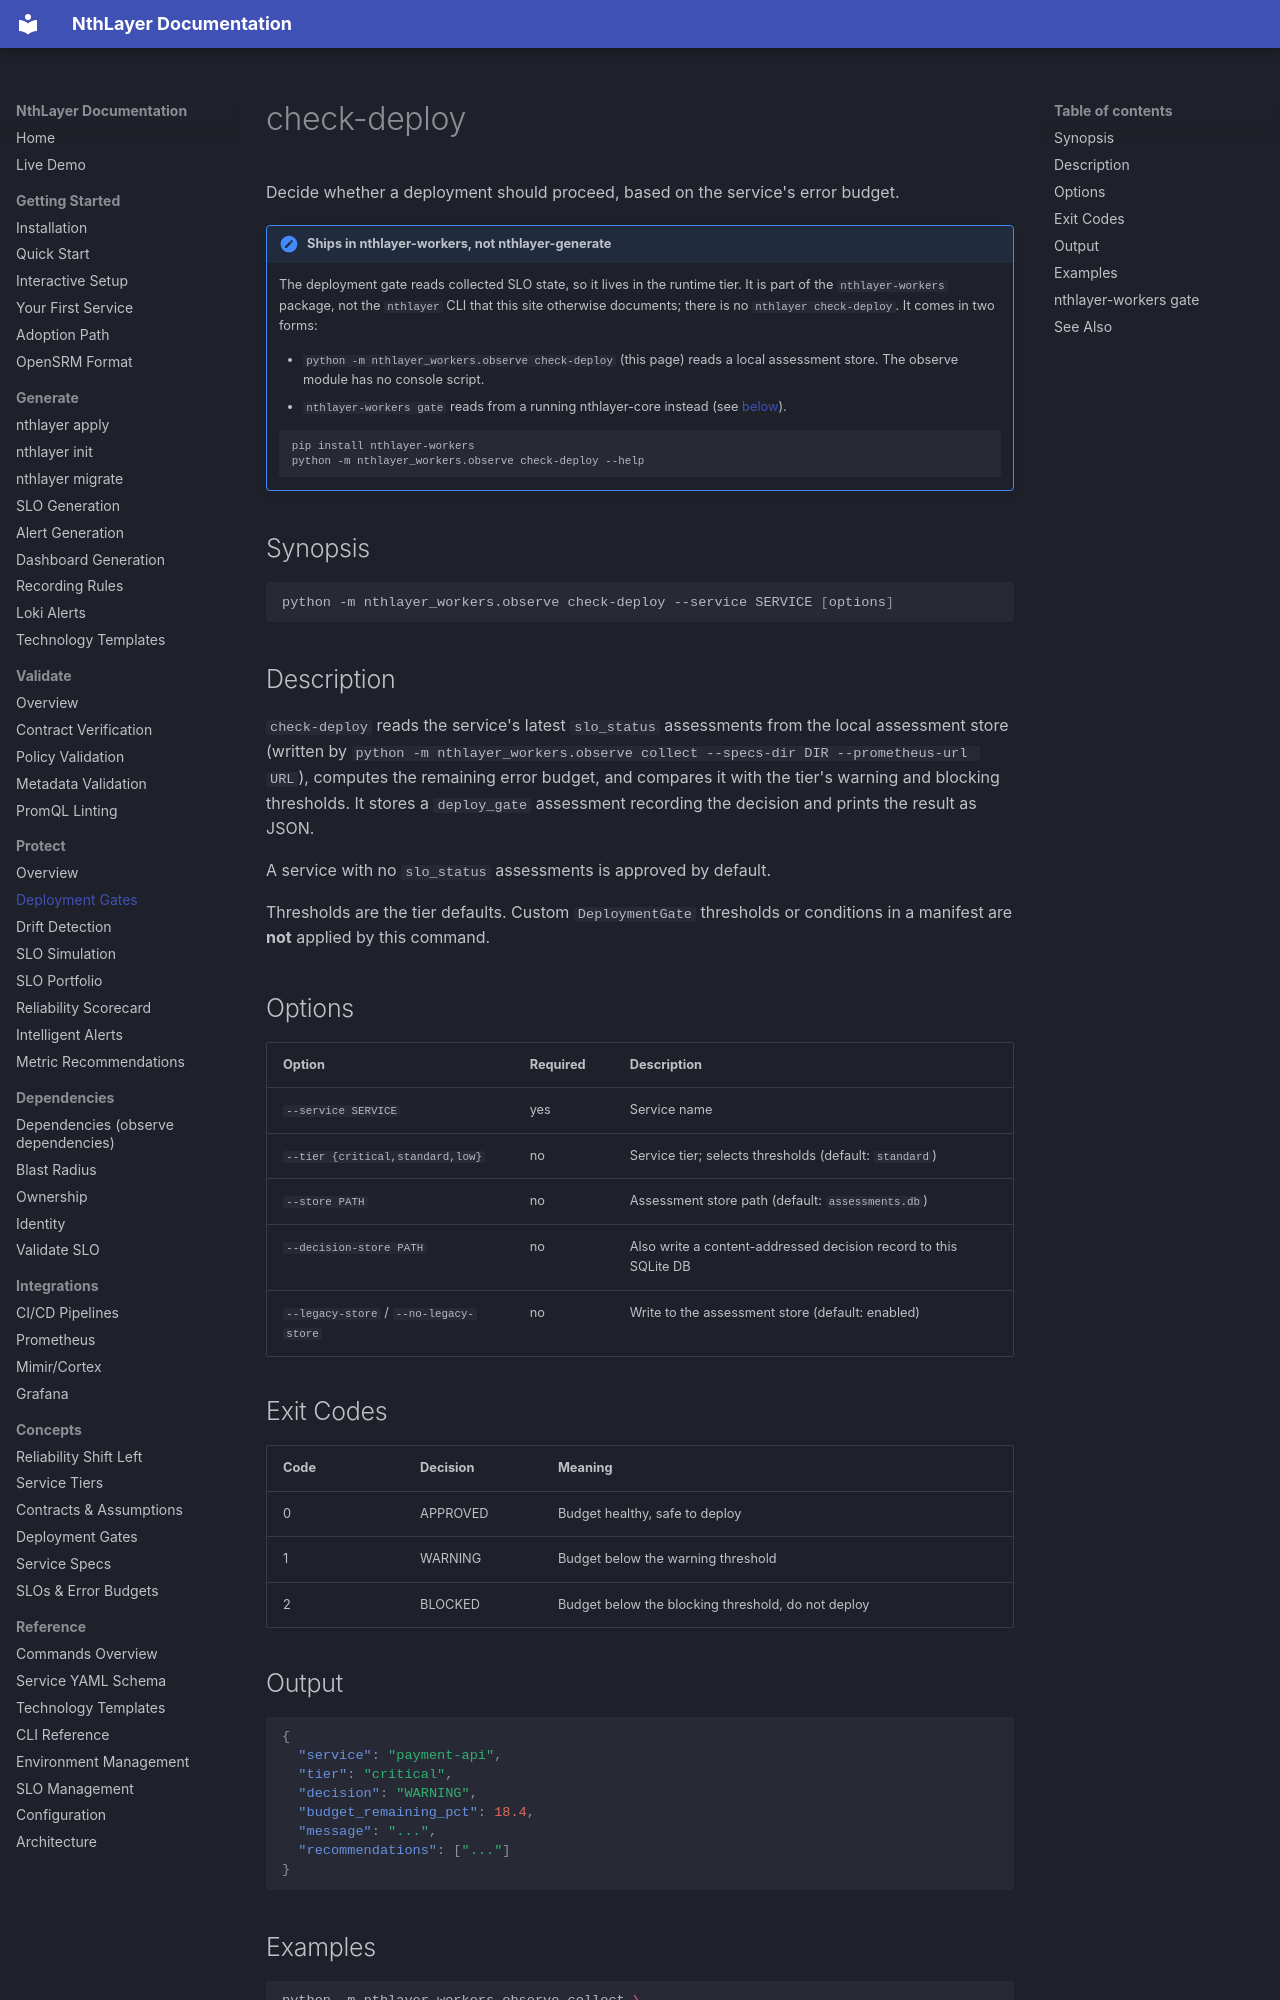

repository: rsionnach/nthlayer-generate · page: commands/check-deploy/index.html · generator: mkdocs

# check-deploy

Decide whether a deployment should proceed, based on the service's error budget.

!!! note "Ships in nthlayer-workers, not nthlayer-generate"
    The deployment gate reads collected SLO state, so it lives in the runtime
    tier. It is part of the `nthlayer-workers` package, not the `nthlayer` CLI
    that this site otherwise documents; there is no `nthlayer check-deploy`.
    It comes in two forms:

    - `python -m nthlayer_workers.observe check-deploy` (this page) reads a
      local assessment store. The observe module has no console script.
    - `nthlayer-workers gate` reads from a running nthlayer-core instead
      (see [below](#nthlayer-workers-gate)).

    ```bash
    pip install nthlayer-workers
    python -m nthlayer_workers.observe check-deploy --help
    ```

## Synopsis

```bash
python -m nthlayer_workers.observe check-deploy --service SERVICE [options]
```

## Description

`check-deploy` reads the service's latest `slo_status` assessments from the
local assessment store (written by
`python -m nthlayer_workers.observe collect --specs-dir DIR --prometheus-url URL`),
computes the remaining error budget, and compares it with the tier's warning
and blocking thresholds. It stores a `deploy_gate` assessment recording the
decision and prints the result as JSON.

A service with no `slo_status` assessments is approved by default.

Thresholds are the tier defaults. Custom `DeploymentGate` thresholds or
conditions in a manifest are **not** applied by this command.

## Options

| Option | Required | Description |
|--------|----------|-------------|
| `--service SERVICE` | yes | Service name |
| `--tier {critical,standard,low}` | no | Service tier; selects thresholds (default: `standard`) |
| `--store PATH` | no | Assessment store path (default: `assessments.db`) |
| `--decision-store PATH` | no | Also write a content-addressed decision record to this SQLite DB |
| `--legacy-store` / `--no-legacy-store` | no | Write to the assessment store (default: enabled) |

## Exit Codes

| Code | Decision | Meaning |
|------|----------|---------|
| 0 | APPROVED | Budget healthy, safe to deploy |
| 1 | WARNING | Budget below the warning threshold |
| 2 | BLOCKED | Budget below the blocking threshold, do not deploy |

## Output

```json
{
  "service": "payment-api",
  "tier": "critical",
  "decision": "WARNING",
  "budget_remaining_pct": 18.4,
  "message": "...",
  "recommendations": ["..."]
}
```
